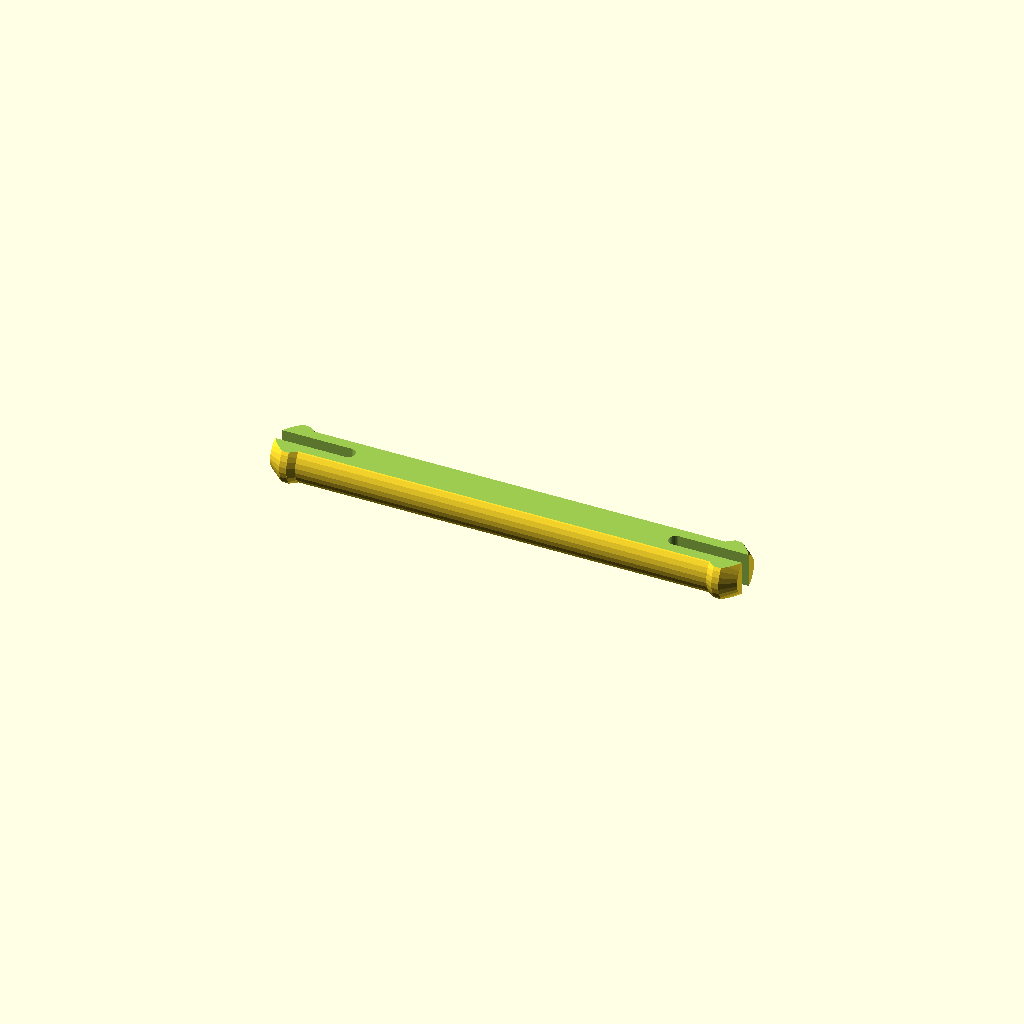
Cell 1: the model at its default parameters.
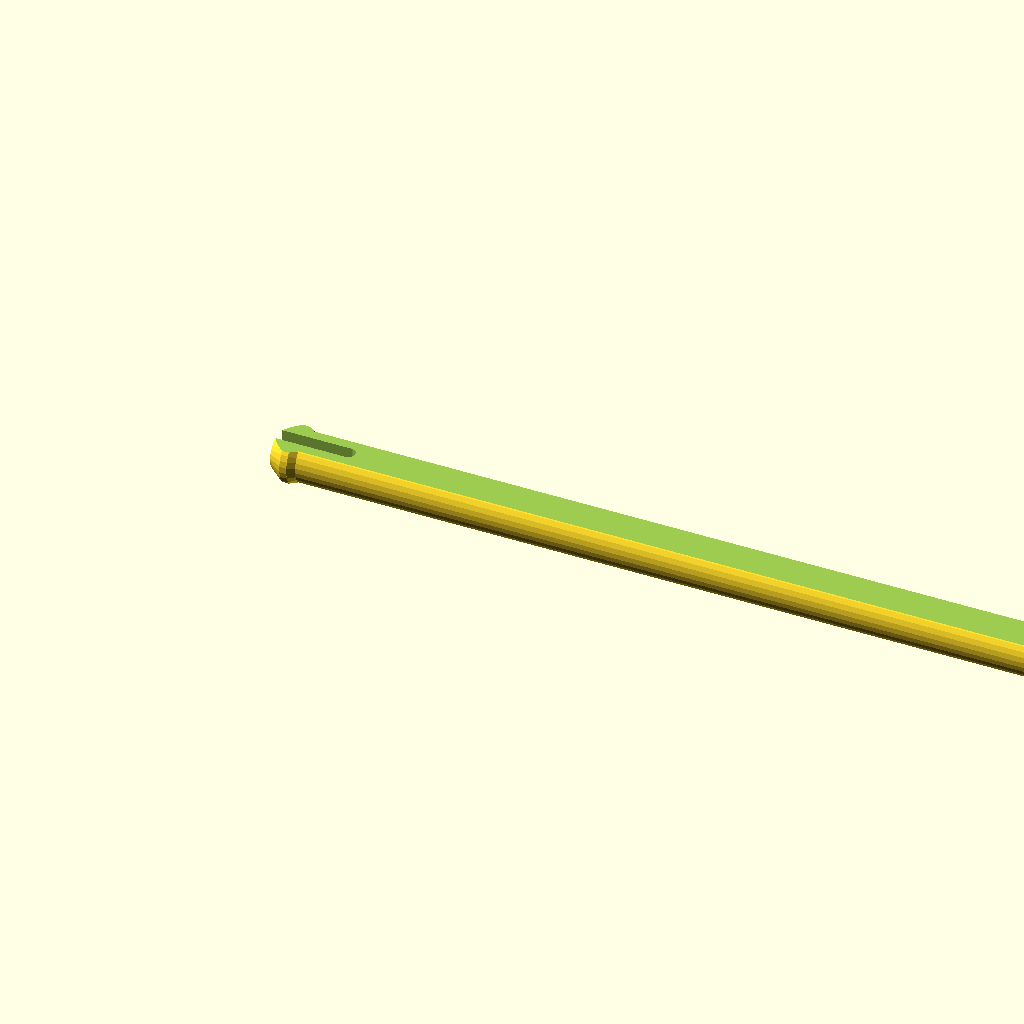
Cell 2 — pin_length set to 134, the other parameters unchanged.
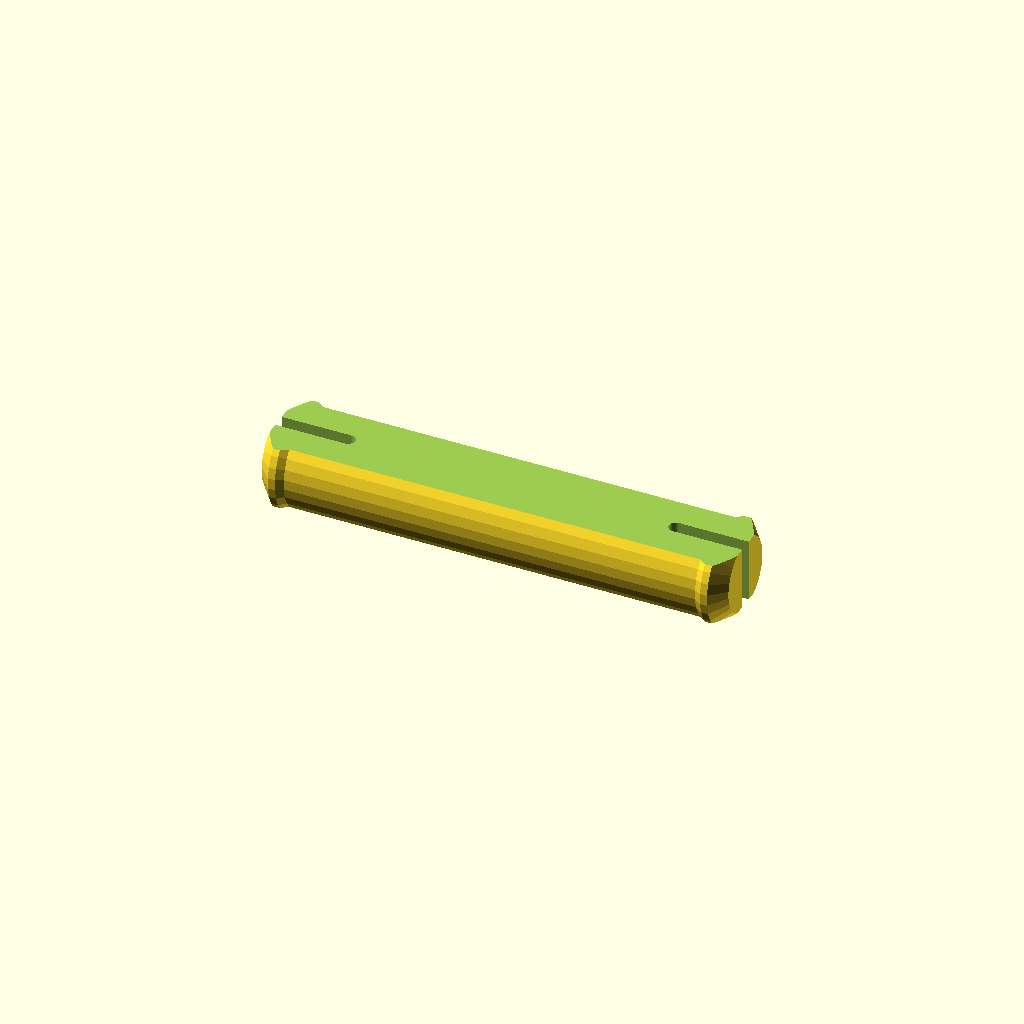
Cell 3: the same model with pin_radius = 7.
All cells are drawn from one camera (rotation 55°, 0°, 25°, orthographic, colour scheme Cornfield), so only the parameter changes between them.
OpenSCAD source file inputs/thingiverse/files/thing-45737/New-simple-pin-connector/NewPin.scad:
// The total length of the pin.
pin_length = 67;
// The radius of the pin shaft.
pin_radius = 3.5;
// The length of the head of the pin.
pin_head_length = 4;
// The lip around the pin head. This is the bit that grips the sides of the pin hole.
pin_head_lip = 0.6;
// The length of the slot on the pin.
slot_length = 10;
// The width of the slot in the pin.
slot_width = 2;
// The number of sides of the pin shaft and pin head.
sides = 30;
// The fractional falttening of the shaft. For example with a pin shaft radius of 5mm, then 0.1 puts 0.5mm deep flats on the pin.
flat = 0.2;

total_pin_radius = pin_radius + pin_head_lip;

module pin_head()
{
	union()
	{
		cylinder( r1 = pin_radius*0.75, r2 = pin_radius+pin_head_lip, h = pin_head_length*2/4, $fn = sides);
		translate([0,0, pin_head_length*3/4])cylinder( r1 = pin_radius+pin_head_lip, r2 = pin_radius, h = pin_head_length*1/4, $fn = sides);
		translate([0,0, pin_head_length*2/4])cylinder( r1 = pin_radius+pin_head_lip, r2 = pin_radius+pin_head_lip, h = pin_head_length*1/4, $fn = sides);
	}
}

module slot()
{
	slot_depth = 2*total_pin_radius + 0.1;
	union()
	{
		translate([ -slot_depth/2, -slot_width/2, 0])cube([slot_depth, slot_width, slot_length]);
		rotate([0, 90, 0])cylinder( r1 = slot_width/2, r2 = slot_width/2, h = slot_depth, center = true, $fn = sides);
		translate([0, 0, slot_length])rotate([0, 90, 0])cylinder( r1 = slot_width/2, r2 = slot_width/2, h = slot_depth, center = true, $fn = sides);
	}
}

module shaft()
{
	union()
	{
		pin_head();
		translate([0,0, pin_head_length])cylinder( r1 = pin_radius, r2 = pin_radius, h = pin_length - 2*pin_head_length + 0.1, $fn = sides);
		translate([0, 0, pin_length ])rotate([0,180,0])pin_head();
	}
}


module flat()
{
	flat_depth = flat*total_pin_radius;
	flat_width = 2*total_pin_radius;
	union()
	{
		translate([total_pin_radius - flat_depth, 0, pin_length/2])cube([flat_depth*2, 2*total_pin_radius, pin_length + 0.1], center = true);
		translate([-(total_pin_radius - flat_depth), 0, pin_length/2])cube([flat_depth*2, 2*total_pin_radius, pin_length + 0.1], center = true);
	}
}

module pin()
{
	rotate([0, 90, 0])
	difference()
	{
		shaft();
		slot();
		translate([0,0,pin_length - slot_length])slot();
		flat();
	}
}

pin();
Customizer parameters (derived from the source; name, type, default, range or options):
pin_length: number, default 67
pin_radius: number, default 3.5
pin_head_length: number, default 4
pin_head_lip: number, default 0.6
slot_length: number, default 10
slot_width: number, default 2
sides: number, default 30
flat: number, default 0.2
